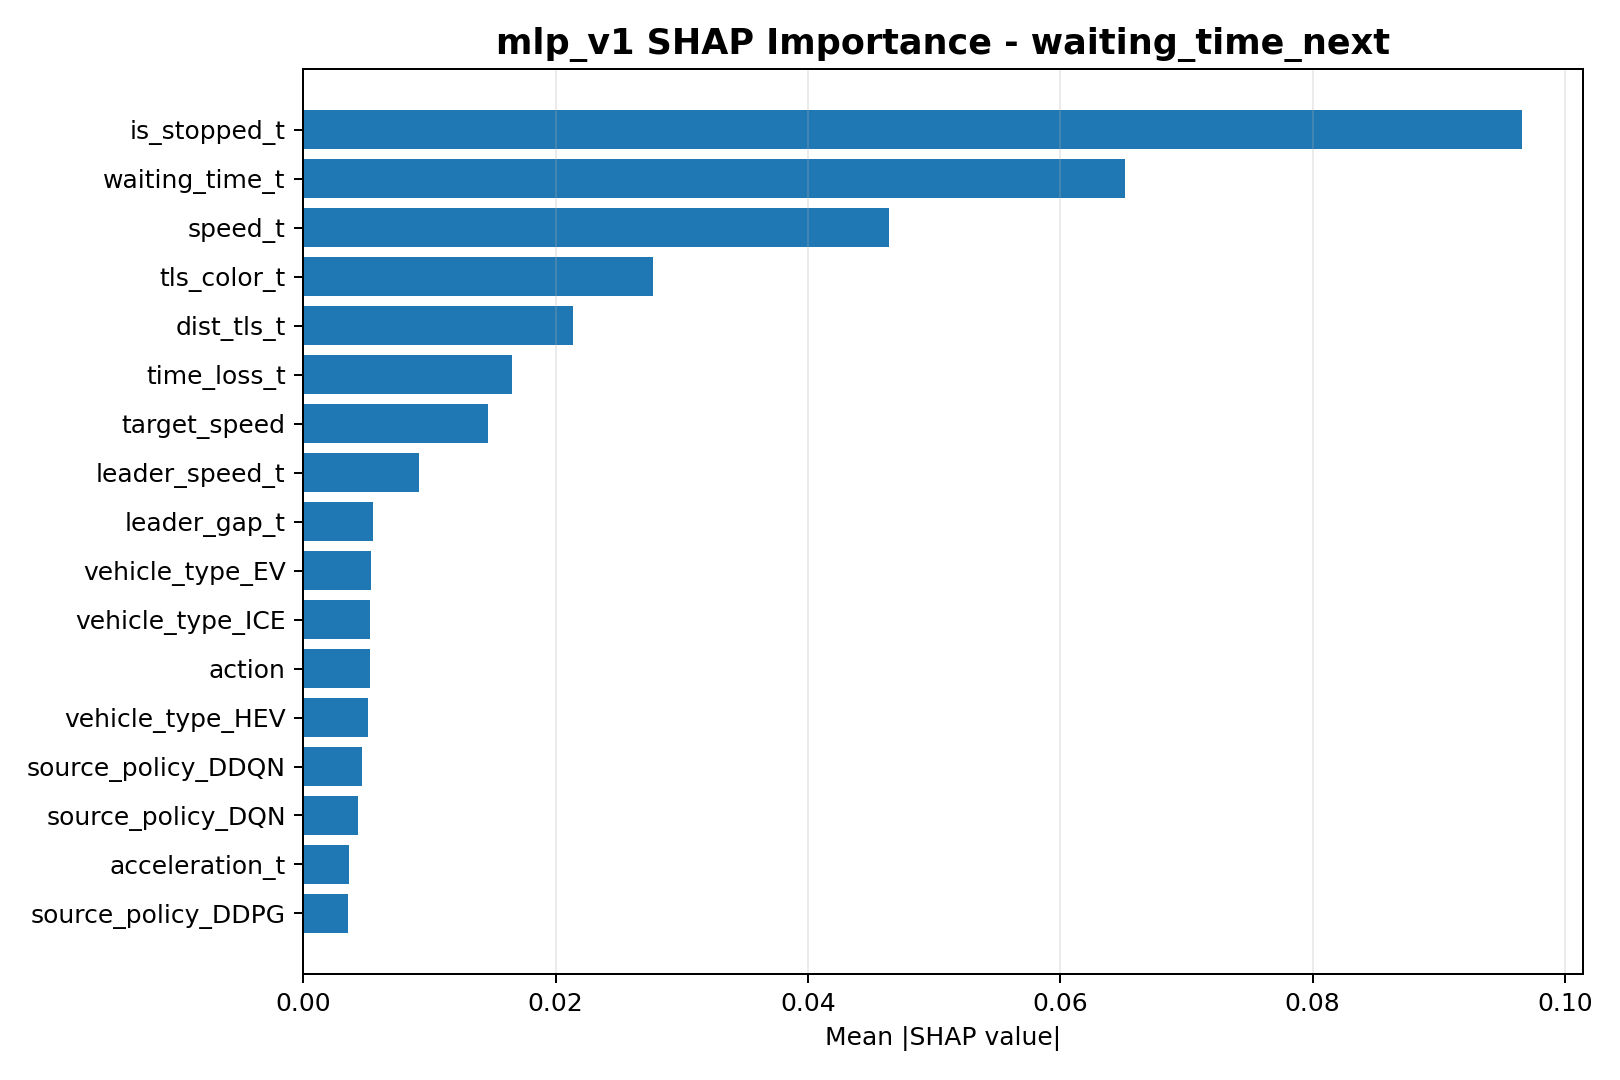

The table this chart was drawn from, first rows:
feature, mean_abs_shap
is_stopped_t, 0.09661
waiting_time_t, 0.06512
speed_t, 0.04639
tls_color_t, 0.0277
dist_tls_t, 0.02137
time_loss_t, 0.01656
target_speed, 0.01464
leader_speed_t, 0.009199
leader_gap_t, 0.005557
vehicle_type_EV, 0.005406
vehicle_type_ICE, 0.005283
action, 0.005266
vehicle_type_HEV, 0.005164
source_policy_DDQN, 0.004677
source_policy_DQN, 0.004361
acceleration_t, 0.003617
source_policy_DDPG, 0.003531
